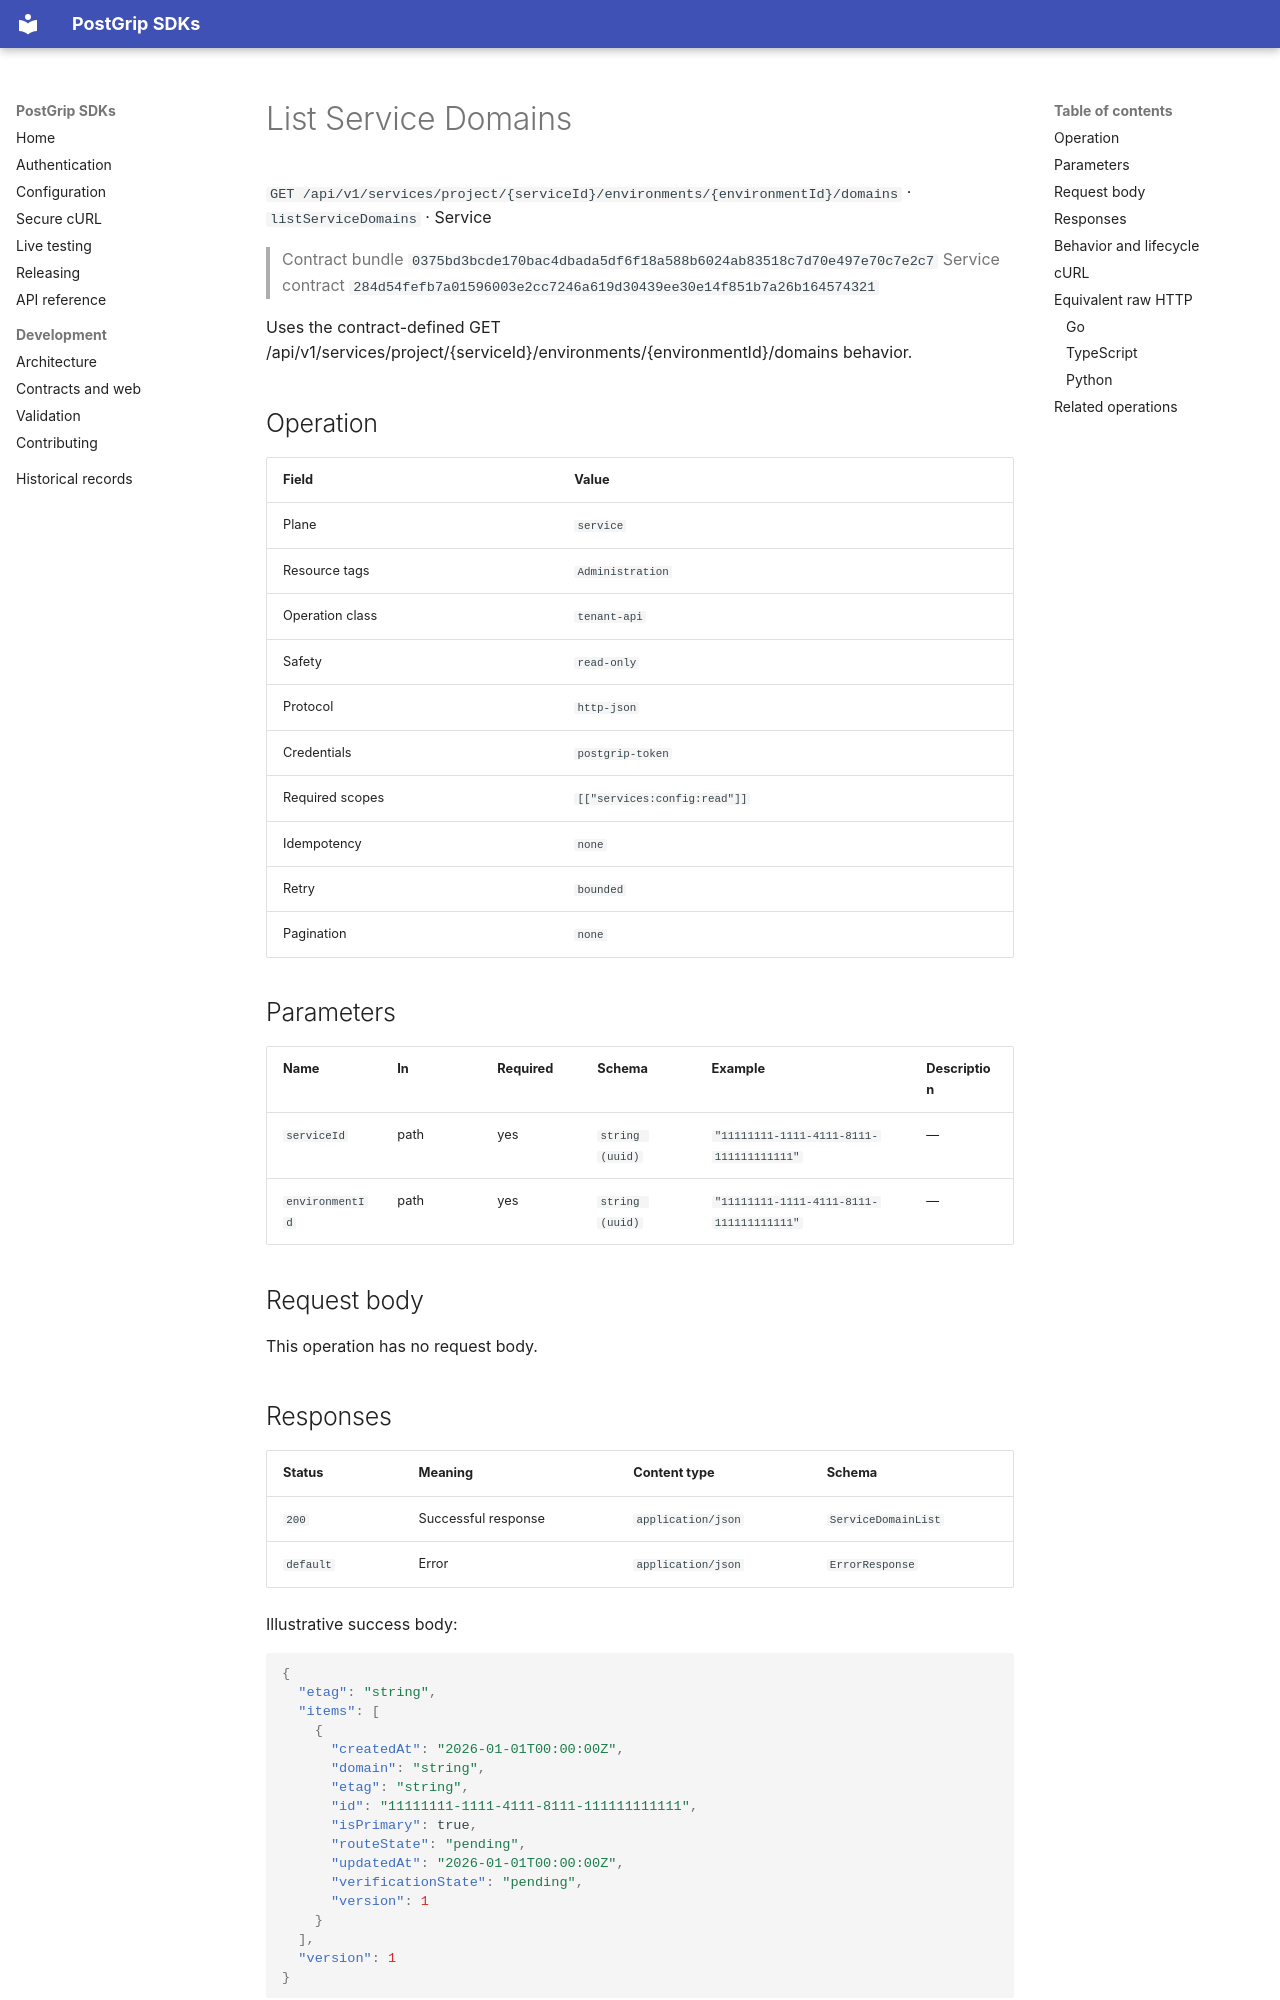

repository: postgrip-io/postgrip-sdk · page: reference/0375bd3bcde170bac4dbada5df6f18a588b6024ab83518c7d70e497e70c7e2c7/service/listServiceDomains/index.html · generator: mkdocs

# List Service Domains

`GET /api/v1/services/project/{serviceId}/environments/{environmentId}/domains` · `listServiceDomains` · Service

> Contract bundle `0375bd3bcde170bac4dbada5df6f18a588b6024ab83518c7d70e497e70c7e2c7`
> Service contract `284d54fefb7a01596003e2cc7246a619d30439ee30e14f851b7a26b164574321`

Uses the contract-defined GET /api/v1/services/project/{serviceId}/environments/{environmentId}/domains behavior.

## Operation

| Field | Value |
| --- | --- |
| Plane | `service` |
| Resource tags | `Administration` |
| Operation class | `tenant-api` |
| Safety | `read-only` |
| Protocol | `http-json` |
| Credentials | `postgrip-token` |
| Required scopes | `[["services:config:read"]]` |
| Idempotency | `none` |
| Retry | `bounded` |
| Pagination | `none` |

## Parameters

| Name | In | Required | Schema | Example | Description |
| --- | --- | --- | --- | --- | --- |
| `serviceId` | path | yes | `string (uuid)` | `"11111111-1111-4111-8111-111111111111"` | — |
| `environmentId` | path | yes | `string (uuid)` | `"11111111-1111-4111-8111-111111111111"` | — |

## Request body

This operation has no request body.

## Responses

| Status | Meaning | Content type | Schema |
| --- | --- | --- | --- |
| `200` | Successful response | `application/json` | `ServiceDomainList` |
| `default` | Error | `application/json` | `ErrorResponse` |

Illustrative success body:

```json
{
  "etag": "string",
  "items": [
    {
      "createdAt": "2026-01-01T00:00:00Z",
      "domain": "string",
      "etag": "string",
      "id": "11111111-1111-4111-8111-111111111111",
      "isPrimary": true,
      "routeState": "pending",
      "updatedAt": "2026-01-01T00:00:00Z",
      "verificationState": "pending",
      "version": 1
    }
  ],
  "version": 1
}
```

Errors use the stable JSON envelope `code`, `message`, `requestId`, and optional `details`.
The `requestId` is safe to include in support and audit workflows; never log the bearer token.

## Behavior and lifecycle

Uses the contract-defined GET /api/v1/services/project/{serviceId}/environments/{environmentId}/domains behavior.

- No additional lifecycle constraint is recorded.
